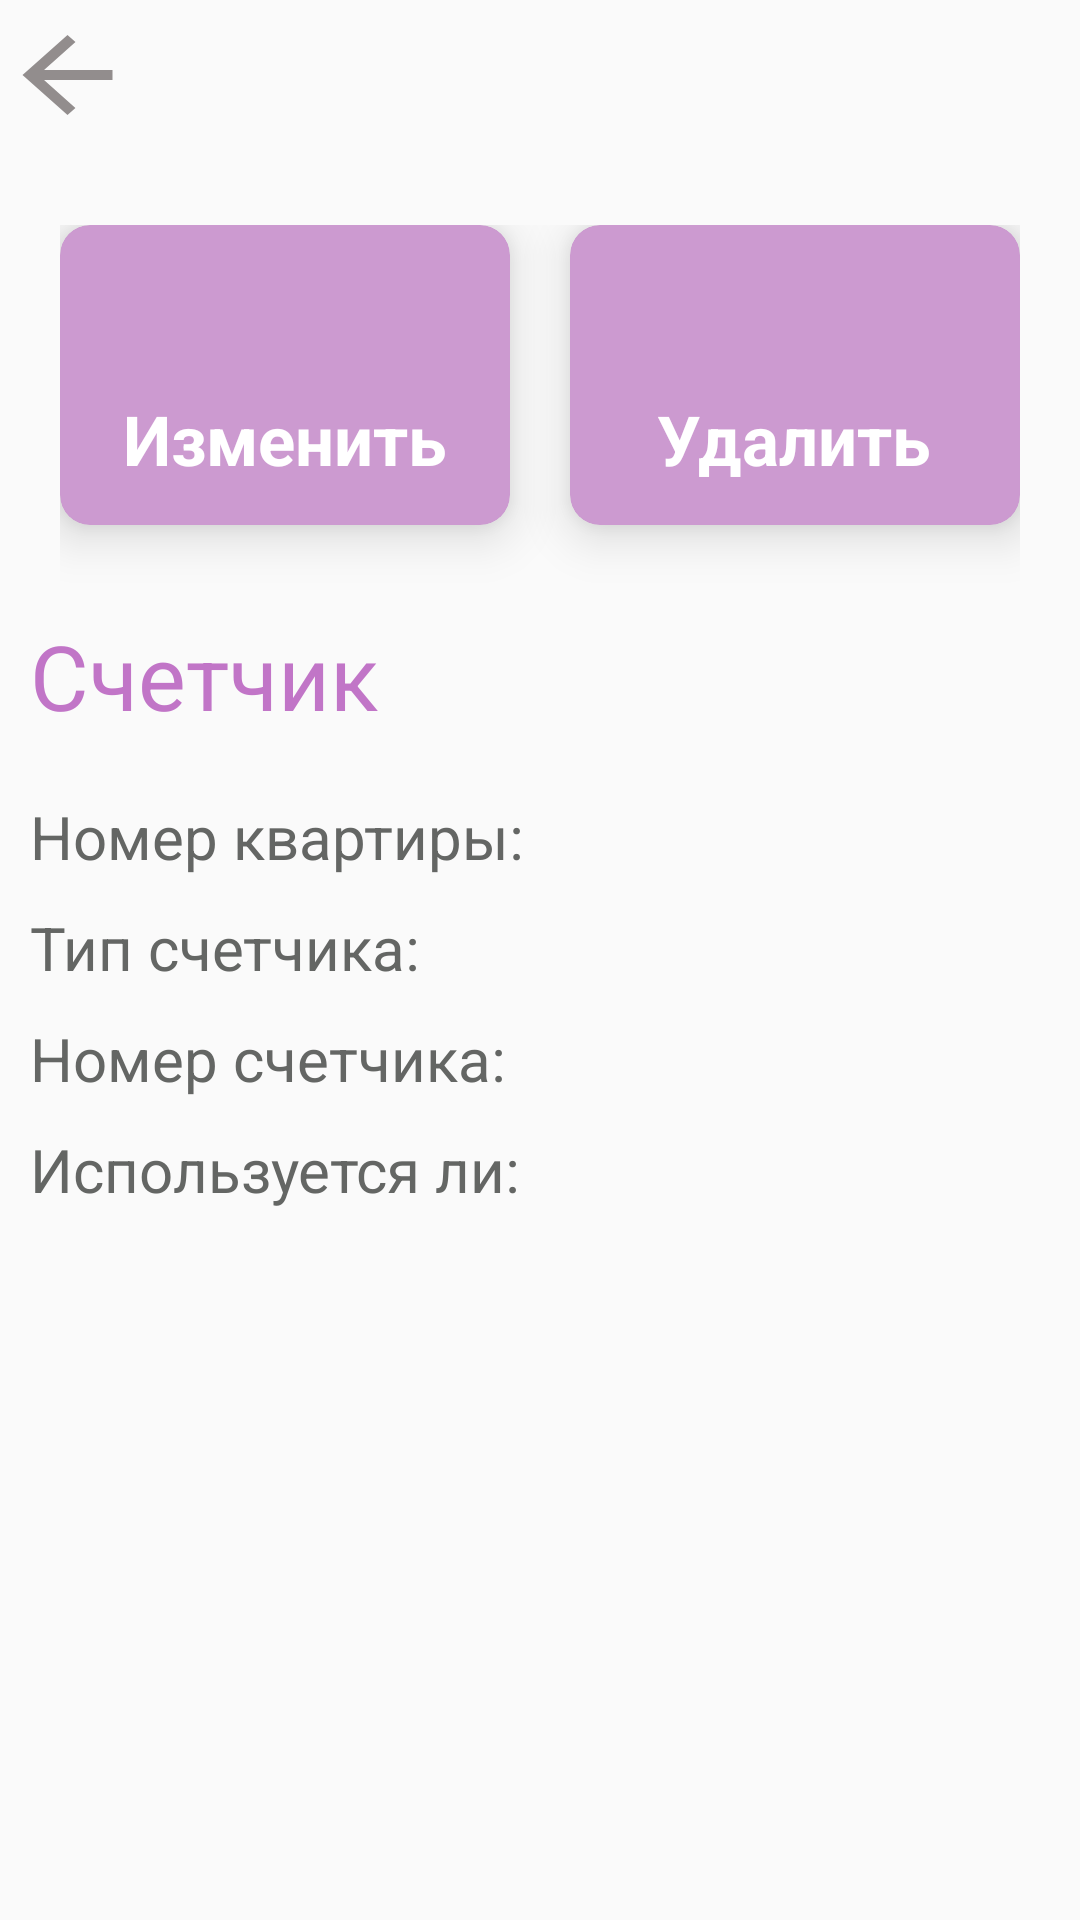

Produce the Android XML layout that renders to this screen, including the resource entries it uses.
<!-- AndroidManifest.xml: application theme Theme.HouseManagement -->
<!-- res/layout/activity_counter_item.xml -->
<?xml version="1.0" encoding="utf-8"?>
<ScrollView xmlns:app="http://schemas.android.com/apk/res-auto"
    android:layout_width="match_parent"
    android:layout_height="wrap_content"
    xmlns:android="http://schemas.android.com/apk/res/android">
    <androidx.constraintlayout.widget.ConstraintLayout
        android:layout_width="match_parent"
        android:layout_height="wrap_content">

        <LinearLayout
            android:layout_width="match_parent"
            android:layout_height="match_parent"
            android:orientation="vertical">

            <Button
                android:id="@+id/buttonBack"
                android:layout_width="45dp"
                android:layout_height="40dp"
                android:background="@drawable/ic_baseline_arrow_back_24"
                android:textColor="#636363"
                android:textSize="35sp"
                android:layout_marginBottom="30dp"
                android:layout_marginTop="5dp"
                app:layout_constraintBottom_toBottomOf="parent"
                app:layout_constraintEnd_toEndOf="parent"
                app:layout_constraintHorizontal_bias="0.0"
                app:layout_constraintStart_toStartOf="parent"
                app:layout_constraintTop_toTopOf="parent"
                app:layout_constraintVertical_bias="0.023" />

            <LinearLayout
                android:id="@+id/forAdmin"
                android:layout_width="wrap_content"
                android:layout_height="wrap_content"
                android:orientation="horizontal"
                android:layout_gravity="center">

                <androidx.cardview.widget.CardView
                    android:id="@+id/update"
                    android:layout_width="150dp"
                    android:layout_height="100dp"
                    app:cardElevation="10dp"
                    app:cardCornerRadius="10dp"
                    app:cardBackgroundColor="#CC9AD0"
                    android:layout_marginBottom="20dp"
                    android:layout_marginEnd="20dp">

                    <LinearLayout
                        android:layout_width="wrap_content"
                        android:layout_height="wrap_content"
                        android:orientation="vertical"
                        android:layout_gravity="center"
                        android:gravity="center">

                        <ImageView
                            android:layout_width="40dp"
                            android:layout_height="40dp"
                            android:src="@drawable/ic_baseline_update_24"/>

                        <TextView
                            android:layout_width="wrap_content"
                            android:layout_height="wrap_content"
                            android:gravity="center"
                            android:text="Изменить"
                            android:textSize="23sp"
                            android:textStyle="bold"
                            android:textColor="#fff"
                            android:layout_marginTop="3dp"/>
                    </LinearLayout>

                </androidx.cardview.widget.CardView>

                <androidx.cardview.widget.CardView
                    android:id="@+id/delete"
                    android:layout_width="150dp"
                    android:layout_height="100dp"
                    app:cardElevation="10dp"
                    app:cardCornerRadius="10dp"
                    app:cardBackgroundColor="#CC9AD0"
                    android:layout_marginBottom="20dp">

                    <LinearLayout
                        android:layout_width="wrap_content"
                        android:layout_height="wrap_content"
                        android:orientation="vertical"
                        android:layout_gravity="center"
                        android:gravity="center">

                        <ImageView
                            android:layout_width="40dp"
                            android:layout_height="40dp"
                            android:src="@drawable/ic_baseline_delete_24"/>

                        <TextView
                            android:layout_width="wrap_content"
                            android:layout_height="wrap_content"
                            android:gravity="center"
                            android:text="Удалить"
                            android:textSize="23sp"
                            android:textStyle="bold"
                            android:textColor="#fff"
                            android:layout_marginTop="3dp"/>
                    </LinearLayout>

                </androidx.cardview.widget.CardView>

            </LinearLayout>

            <TextView
                android:id="@+id/textView"
                android:layout_width="wrap_content"
                android:layout_height="wrap_content"
                android:layout_marginTop="10dp"
                android:layout_marginStart="10dp"
                android:layout_marginBottom="10dp"
                android:text="Счетчик"
                android:textColor="#C175C7"
                android:textSize="30sp"
                app:layout_constraintEnd_toEndOf="parent"
                app:layout_constraintHorizontal_bias="0.194"
                app:layout_constraintStart_toStartOf="parent"
                app:layout_constraintTop_toTopOf="parent" />

            <LinearLayout
                android:layout_width="match_parent"
                android:layout_height="wrap_content"
                android:orientation="horizontal">

                <TextView
                    android:layout_width="wrap_content"
                    android:layout_height="wrap_content"
                    android:layout_marginTop="10dp"
                    android:layout_marginStart="10dp"
                    android:text="Номер квартиры:"
                    android:textColor="#646664"
                    android:textSize="20sp"
                    app:layout_constraintEnd_toEndOf="parent"
                    app:layout_constraintHorizontal_bias="0.194"
                    app:layout_constraintStart_toStartOf="parent"
                    app:layout_constraintTop_toTopOf="parent" />

                <TextView
                    android:id="@+id/txtVw_number_flat"
                    android:layout_width="wrap_content"
                    android:layout_height="wrap_content"
                    android:layout_marginTop="10dp"
                    android:layout_marginStart="10dp"
                    android:textColor="#646664"
                    android:textSize="20sp"
                    app:layout_constraintEnd_toEndOf="parent"
                    app:layout_constraintHorizontal_bias="0.194"
                    app:layout_constraintStart_toStartOf="parent"
                    app:layout_constraintTop_toTopOf="parent" />

            </LinearLayout>

            <LinearLayout
                android:layout_width="match_parent"
                android:layout_height="wrap_content"
                android:orientation="horizontal">

                <TextView
                    android:layout_width="wrap_content"
                    android:layout_height="wrap_content"
                    android:layout_marginTop="10dp"
                    android:layout_marginStart="10dp"
                    android:text="Тип счетчика:"
                    android:textColor="#646664"
                    android:textSize="20sp"
                    app:layout_constraintEnd_toEndOf="parent"
                    app:layout_constraintHorizontal_bias="0.194"
                    app:layout_constraintStart_toStartOf="parent"
                    app:layout_constraintTop_toTopOf="parent" />

                <TextView
                    android:id="@+id/txtVw_type"
                    android:layout_width="wrap_content"
                    android:layout_height="wrap_content"
                    android:layout_marginTop="10dp"
                    android:layout_marginStart="10dp"
                    android:textColor="#646664"
                    android:textSize="20sp"
                    app:layout_constraintEnd_toEndOf="parent"
                    app:layout_constraintHorizontal_bias="0.194"
                    app:layout_constraintStart_toStartOf="parent"
                    app:layout_constraintTop_toTopOf="parent" />

            </LinearLayout>

            <LinearLayout
                android:layout_width="match_parent"
                android:layout_height="wrap_content"
                android:orientation="horizontal">

                <TextView
                    android:layout_width="wrap_content"
                    android:layout_height="wrap_content"
                    android:layout_marginTop="10dp"
                    android:layout_marginStart="10dp"
                    android:text="Номер счетчика:"
                    android:textColor="#646664"
                    android:textSize="20sp"
                    app:layout_constraintEnd_toEndOf="parent"
                    app:layout_constraintHorizontal_bias="0.194"
                    app:layout_constraintStart_toStartOf="parent"
                    app:layout_constraintTop_toTopOf="parent" />

                <TextView
                    android:id="@+id/txtVw_number_counter"
                    android:layout_width="wrap_content"
                    android:layout_height="wrap_content"
                    android:layout_marginTop="10dp"
                    android:layout_marginStart="10dp"
                    android:textColor="#646664"
                    android:textSize="20sp"
                    app:layout_constraintEnd_toEndOf="parent"
                    app:layout_constraintHorizontal_bias="0.194"
                    app:layout_constraintStart_toStartOf="parent"
                    app:layout_constraintTop_toTopOf="parent" />

            </LinearLayout>

            <LinearLayout
                android:layout_width="match_parent"
                android:layout_height="wrap_content"
                android:orientation="horizontal">

                <TextView
                    android:layout_width="wrap_content"
                    android:layout_height="wrap_content"
                    android:layout_marginTop="10dp"
                    android:layout_marginStart="10dp"
                    android:text="Используется ли:"
                    android:textColor="#646664"
                    android:textSize="20sp"
                    app:layout_constraintEnd_toEndOf="parent"
                    app:layout_constraintHorizontal_bias="0.194"
                    app:layout_constraintStart_toStartOf="parent"
                    app:layout_constraintTop_toTopOf="parent" />

                <TextView
                    android:id="@+id/txtVw_used"
                    android:layout_width="wrap_content"
                    android:layout_height="wrap_content"
                    android:layout_marginTop="10dp"
                    android:layout_marginStart="10dp"
                    android:textColor="#646664"
                    android:textSize="20sp"
                    app:layout_constraintEnd_toEndOf="parent"
                    app:layout_constraintHorizontal_bias="0.194"
                    app:layout_constraintStart_toStartOf="parent"
                    app:layout_constraintTop_toTopOf="parent" />

            </LinearLayout>

        </LinearLayout>

    </androidx.constraintlayout.widget.ConstraintLayout>
</ScrollView>
<!-- resources referenced by this layout -->
<resources>
  <!-- drawable ic_baseline_arrow_back_24 (drawable) -->
  <vector android:autoMirrored="true" android:height="24dp"
      android:tint="#928D8D" android:viewportHeight="24"
      android:viewportWidth="24" android:width="24dp" xmlns:android="http://schemas.android.com/apk/res/android">
      <path android:fillColor="@android:color/white" android:pathData="M20,11H7.83l5.59,-5.59L12,4l-8,8 8,8 1.41,-1.41L7.83,13H20v-2z"/>
  </vector>
  <style name="Theme.HouseManagement" parent="Theme.AppCompat.DayNight.NoActionBar">
          
          <item name="colorPrimary">@color/purple_500</item>
          <item name="colorPrimaryVariant">@color/purple_700</item>
          <item name="colorOnPrimary">@color/white</item>
          
          <item name="colorSecondary">@color/mainColor</item>
          <item name="colorSecondaryVariant">@color/mainColor</item>
          <item name="colorOnSecondary">@color/white</item>
          
          <item name="android:statusBarColor">@color/statusBar</item>
          <item name="windowActionBar">true</item>
          
      </style>
  <color name="purple_500">#FF6200EE</color>
  <color name="purple_700">#FF3700B3</color>
  <color name="white">#FFFFFFFF</color>
  <color name="mainColor">#CC9AD0</color>
  <color name="statusBar">#ebc7df</color>
</resources>
